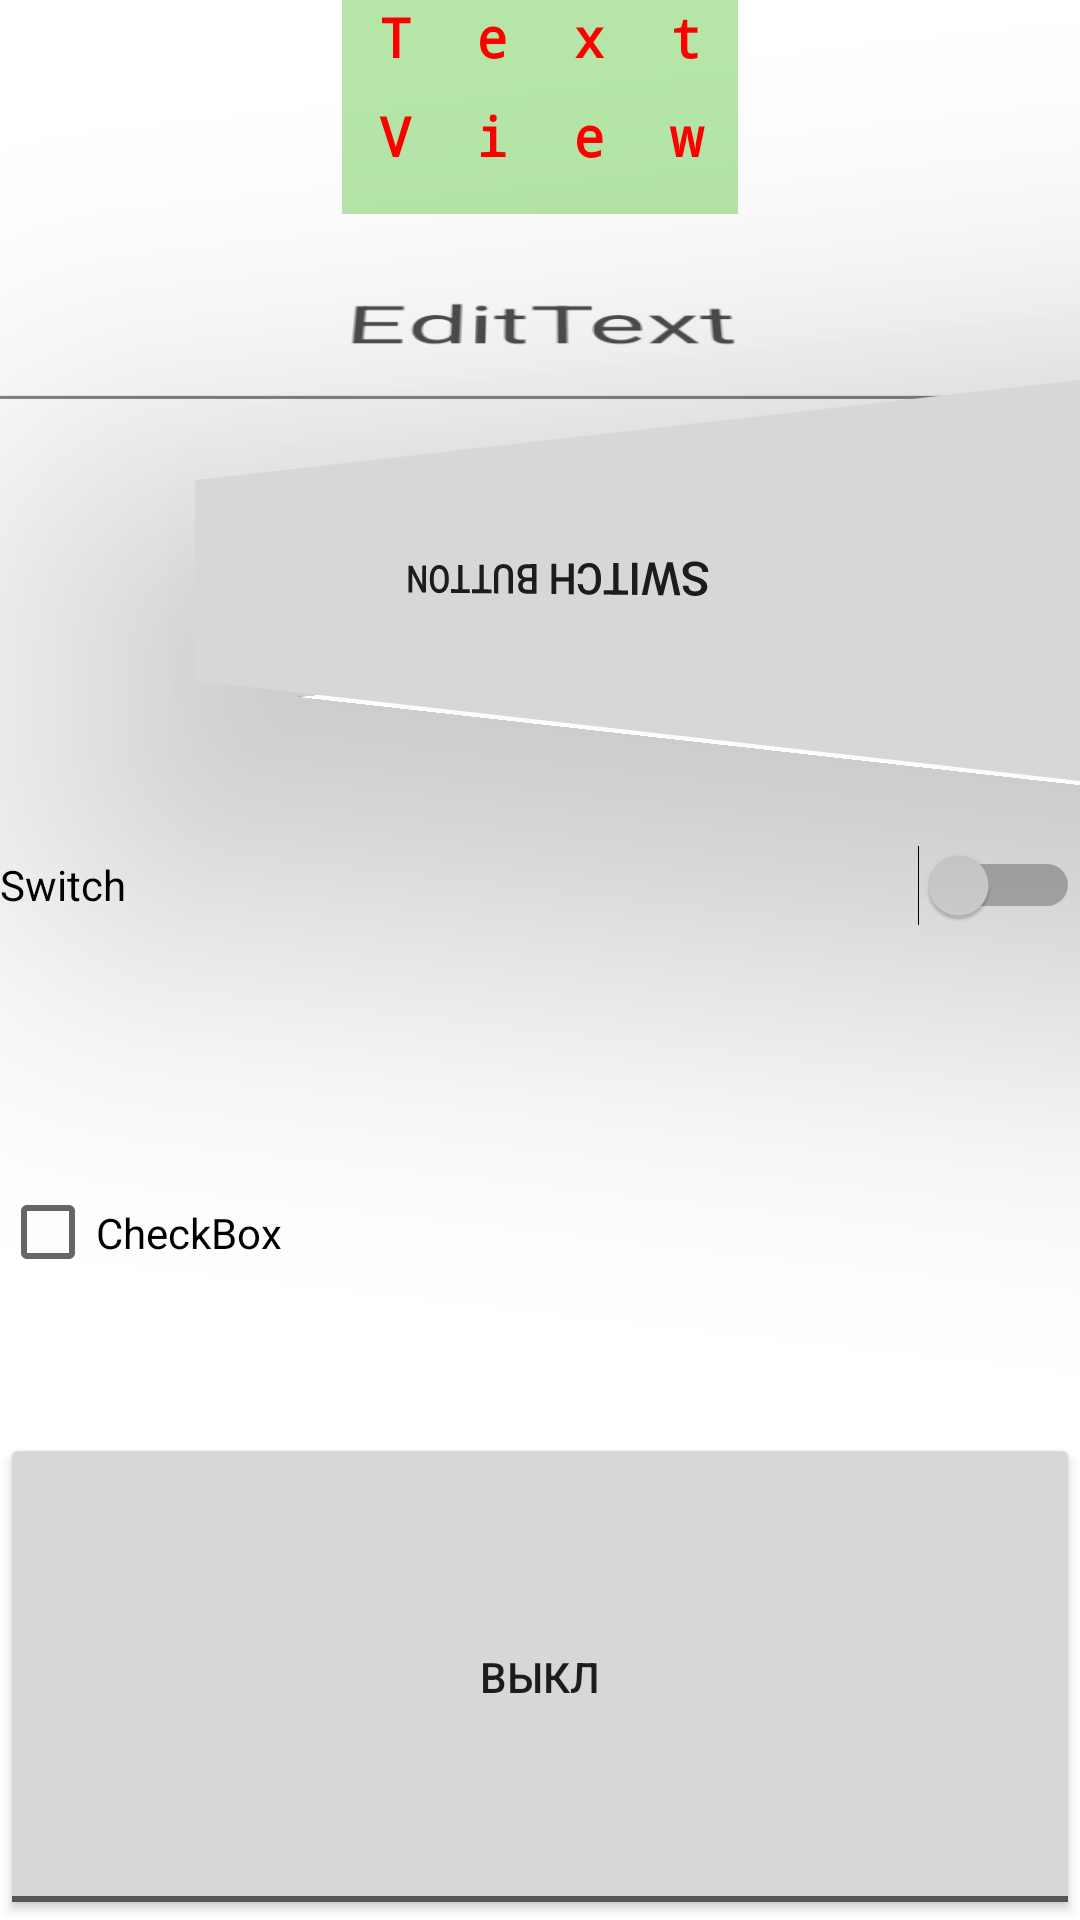

Write the Android layout XML for this screen, with the resource values it uses.
<!-- AndroidManifest.xml: application theme Theme.Calculator -->
<!-- res/layout/activity_main.xml -->
<?xml version="1.0" encoding="utf-8"?>
<androidx.constraintlayout.widget.ConstraintLayout xmlns:android="http://schemas.android.com/apk/res/android"
    xmlns:app="http://schemas.android.com/apk/res-auto"
    xmlns:tools="http://schemas.android.com/tools"
    android:layout_width="match_parent"
    android:layout_height="match_parent"
    tools:context=".MainActivity">


    <LinearLayout
        android:layout_width="match_parent"
        android:layout_height="match_parent"
        android:orientation="vertical"
        tools:layout_editor_absoluteX="150dp"
        tools:layout_editor_absoluteY="133dp">


        <TextView
            android:id="@+id/textView"
            android:layout_width="wrap_content"
            android:layout_height="wrap_content"
            android:layout_gravity="center"
            android:layout_weight="5"
            android:background="#B5E6A8"
            android:ems="4"
            android:fontFamily="monospace"
            android:letterSpacing="1.2"
            android:lineSpacingExtra="12sp"
            android:text="TextView"
            android:textAlignment="center"
            android:textColor="#FF0000"
            android:textSize="18sp"
            android:textStyle="bold" />

        <EditText
            android:id="@+id/editText"
            android:layout_width="match_parent"
            android:layout_height="wrap_content"
            android:layout_weight="10"
            android:alpha="0.8"
            android:gravity="center"
            android:rotationX="16"
            android:scaleX="2"
            android:text="EditText" />

        <Button
            android:id="@+id/switchButton"
            android:layout_width="match_parent"
            android:layout_height="wrap_content"
            android:layout_weight="20"
            android:rotation="-180"
            android:rotationY="-25"
            android:text="Switch Button" />

        <Switch
            android:id="@+id/switchh"
            android:layout_width="match_parent"
            android:layout_height="wrap_content"
            android:layout_weight="25"

            android:text="Switch"
            android:textColorLink="#FF1B1B" />

        <CheckBox
            android:id="@+id/checkBox"
            android:layout_width="match_parent"
            android:layout_height="wrap_content"
            android:layout_weight="30"
            android:text="CheckBox" />

        <ToggleButton
            android:id="@+id/toggleButton"
            android:layout_width="match_parent"
            android:layout_height="wrap_content"
            android:layout_weight="40"
            android:text="ToggleButton"
            android:textOff="Выкл"
            android:textOn="вкл" />

    </LinearLayout>

</androidx.constraintlayout.widget.ConstraintLayout>
<!-- resources referenced by this layout -->
<resources>
  <style name="Theme.Calculator" parent="Theme.MaterialComponents.DayNight.DarkActionBar">
          
          <item name="colorPrimary">@color/purple_500</item>
          <item name="colorPrimaryVariant">@color/purple_700</item>
          <item name="colorOnPrimary">@color/white</item>
          
          <item name="colorSecondary">@color/teal_200</item>
          <item name="colorSecondaryVariant">@color/teal_700</item>
          <item name="colorOnSecondary">@color/black</item>
          
          <item name="android:statusBarColor" tools:targetApi="l">?attr/colorPrimaryVariant</item>
          
          <item name="android:windowBackground">@drawable/ic_launcher_background</item>
      </style>
  <color name="purple_500">#FF6200EE</color>
  <color name="purple_700">#FF3700B3</color>
  <color name="white">#FFFFFFFF</color>
  <color name="teal_200">#FF03DAC5</color>
  <color name="teal_700">#FF018786</color>
  <color name="black">#FF000000</color>
</resources>
